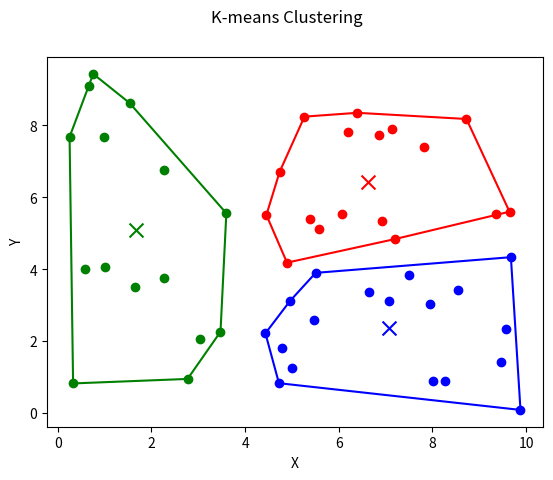

This figure's Python source:
import numpy as np
from scipy.spatial import ConvexHull
from time import sleep
import matplotlib.pyplot as plt
import random

# making fig global variables so that it should not be declared again and again
fig, ax = plt.subplots()


def generate_data(num_points, num_features, min_value, max_value):
    data = []
    for _ in range(num_points):
        point = [random.uniform(min_value, max_value) for _ in range(num_features)]
        data.append(point)
    return data


def kmeans(data, num_clusters, max_iters):
    # Initialize centroids randomly
    centroids = random.sample(data, num_clusters)
    print(centroids)
    for _ in range(max_iters):
        clusters = [[] for _ in range(num_clusters)]
        for point in data:
            # calculate the distance of the point from each centroid
            distances = [sum((point[i] - centroid[i]) ** 2 for i in range(len(point))) for centroid in centroids]
            # assign the point to the cluster with the closest centroid
            cluster = distances.index(min(distances))
            clusters[cluster].append(point)

        # calculate new centroids
        new_centroids = [[sum(point[i] for point in cluster) / len(cluster) for i in range(len(point))] for cluster in
                         clusters]
        # check if the centroids have converged
        if all(all(abs(a - b) < 1e-5 for a, b in zip(old, new)) for old, new in zip(centroids, new_centroids)):
            print("Converged")
            break

        # animate the clusters with a pause between old and new centroids
        animate_kmeans(clusters, centroids, new_centroids)
        sleep(1)
        centroids = new_centroids



def animate_kmeans(clusters, old_centroids, new_centroids):
    print(f'Clusters: {clusters}')
    # Show the clusters and centroids
    # plot it on the global axis
    ax.clear()
    fig.suptitle("K-means Clustering")
    ax.set_xlabel("X")
    ax.set_ylabel("Y")

    # clear the axis
    # show the centroids

    colors = ['r', 'g', 'b', 'c', 'm', 'y', 'k']
    for i, cluster in enumerate(clusters):
        # plot the old centroid of the cluster
        ax.scatter(old_centroids[i][0], old_centroids[i][1], color=colors[i], marker='o', alpha=0.5, s=100)
        for point in cluster:
            ax.scatter(point[0], point[1], color=colors[i])

        # Draw boundary around the cluster
        cluster_points = np.array(cluster)
        hull = ConvexHull(cluster_points)
        for simplex in hull.simplices:
            ax.plot(cluster_points[simplex, 0], cluster_points[simplex, 1], color=colors[i])

    plt.pause(1)  # Pause for 1 second

    ax.clear()  # Clear the plot for the new centroids
    fig.suptitle("K-means Clustering")
    ax.set_xlabel("X")
    ax.set_ylabel("Y")

    for i, cluster in enumerate(clusters):
        # plot the new centroid of the cluster
        ax.scatter(new_centroids[i][0], new_centroids[i][1], color=colors[i], marker='x', s=100)
        for point in cluster:
            ax.scatter(point[0], point[1], color=colors[i])

        # Draw boundary around the cluster
        cluster_points = np.array(cluster)
        hull = ConvexHull(cluster_points)
        for simplex in hull.simplices:
            ax.plot(cluster_points[simplex, 0], cluster_points[simplex, 1], color=colors[i])



# Generate random data
num_points = 50
num_features = 2
min_value = 0
max_value = 10
data = generate_data(num_points, num_features, min_value, max_value)

num_clusters = 3
max_iters = 100

# Run k-means clustering
kmeans(data, num_clusters, max_iters)

plt.show()
